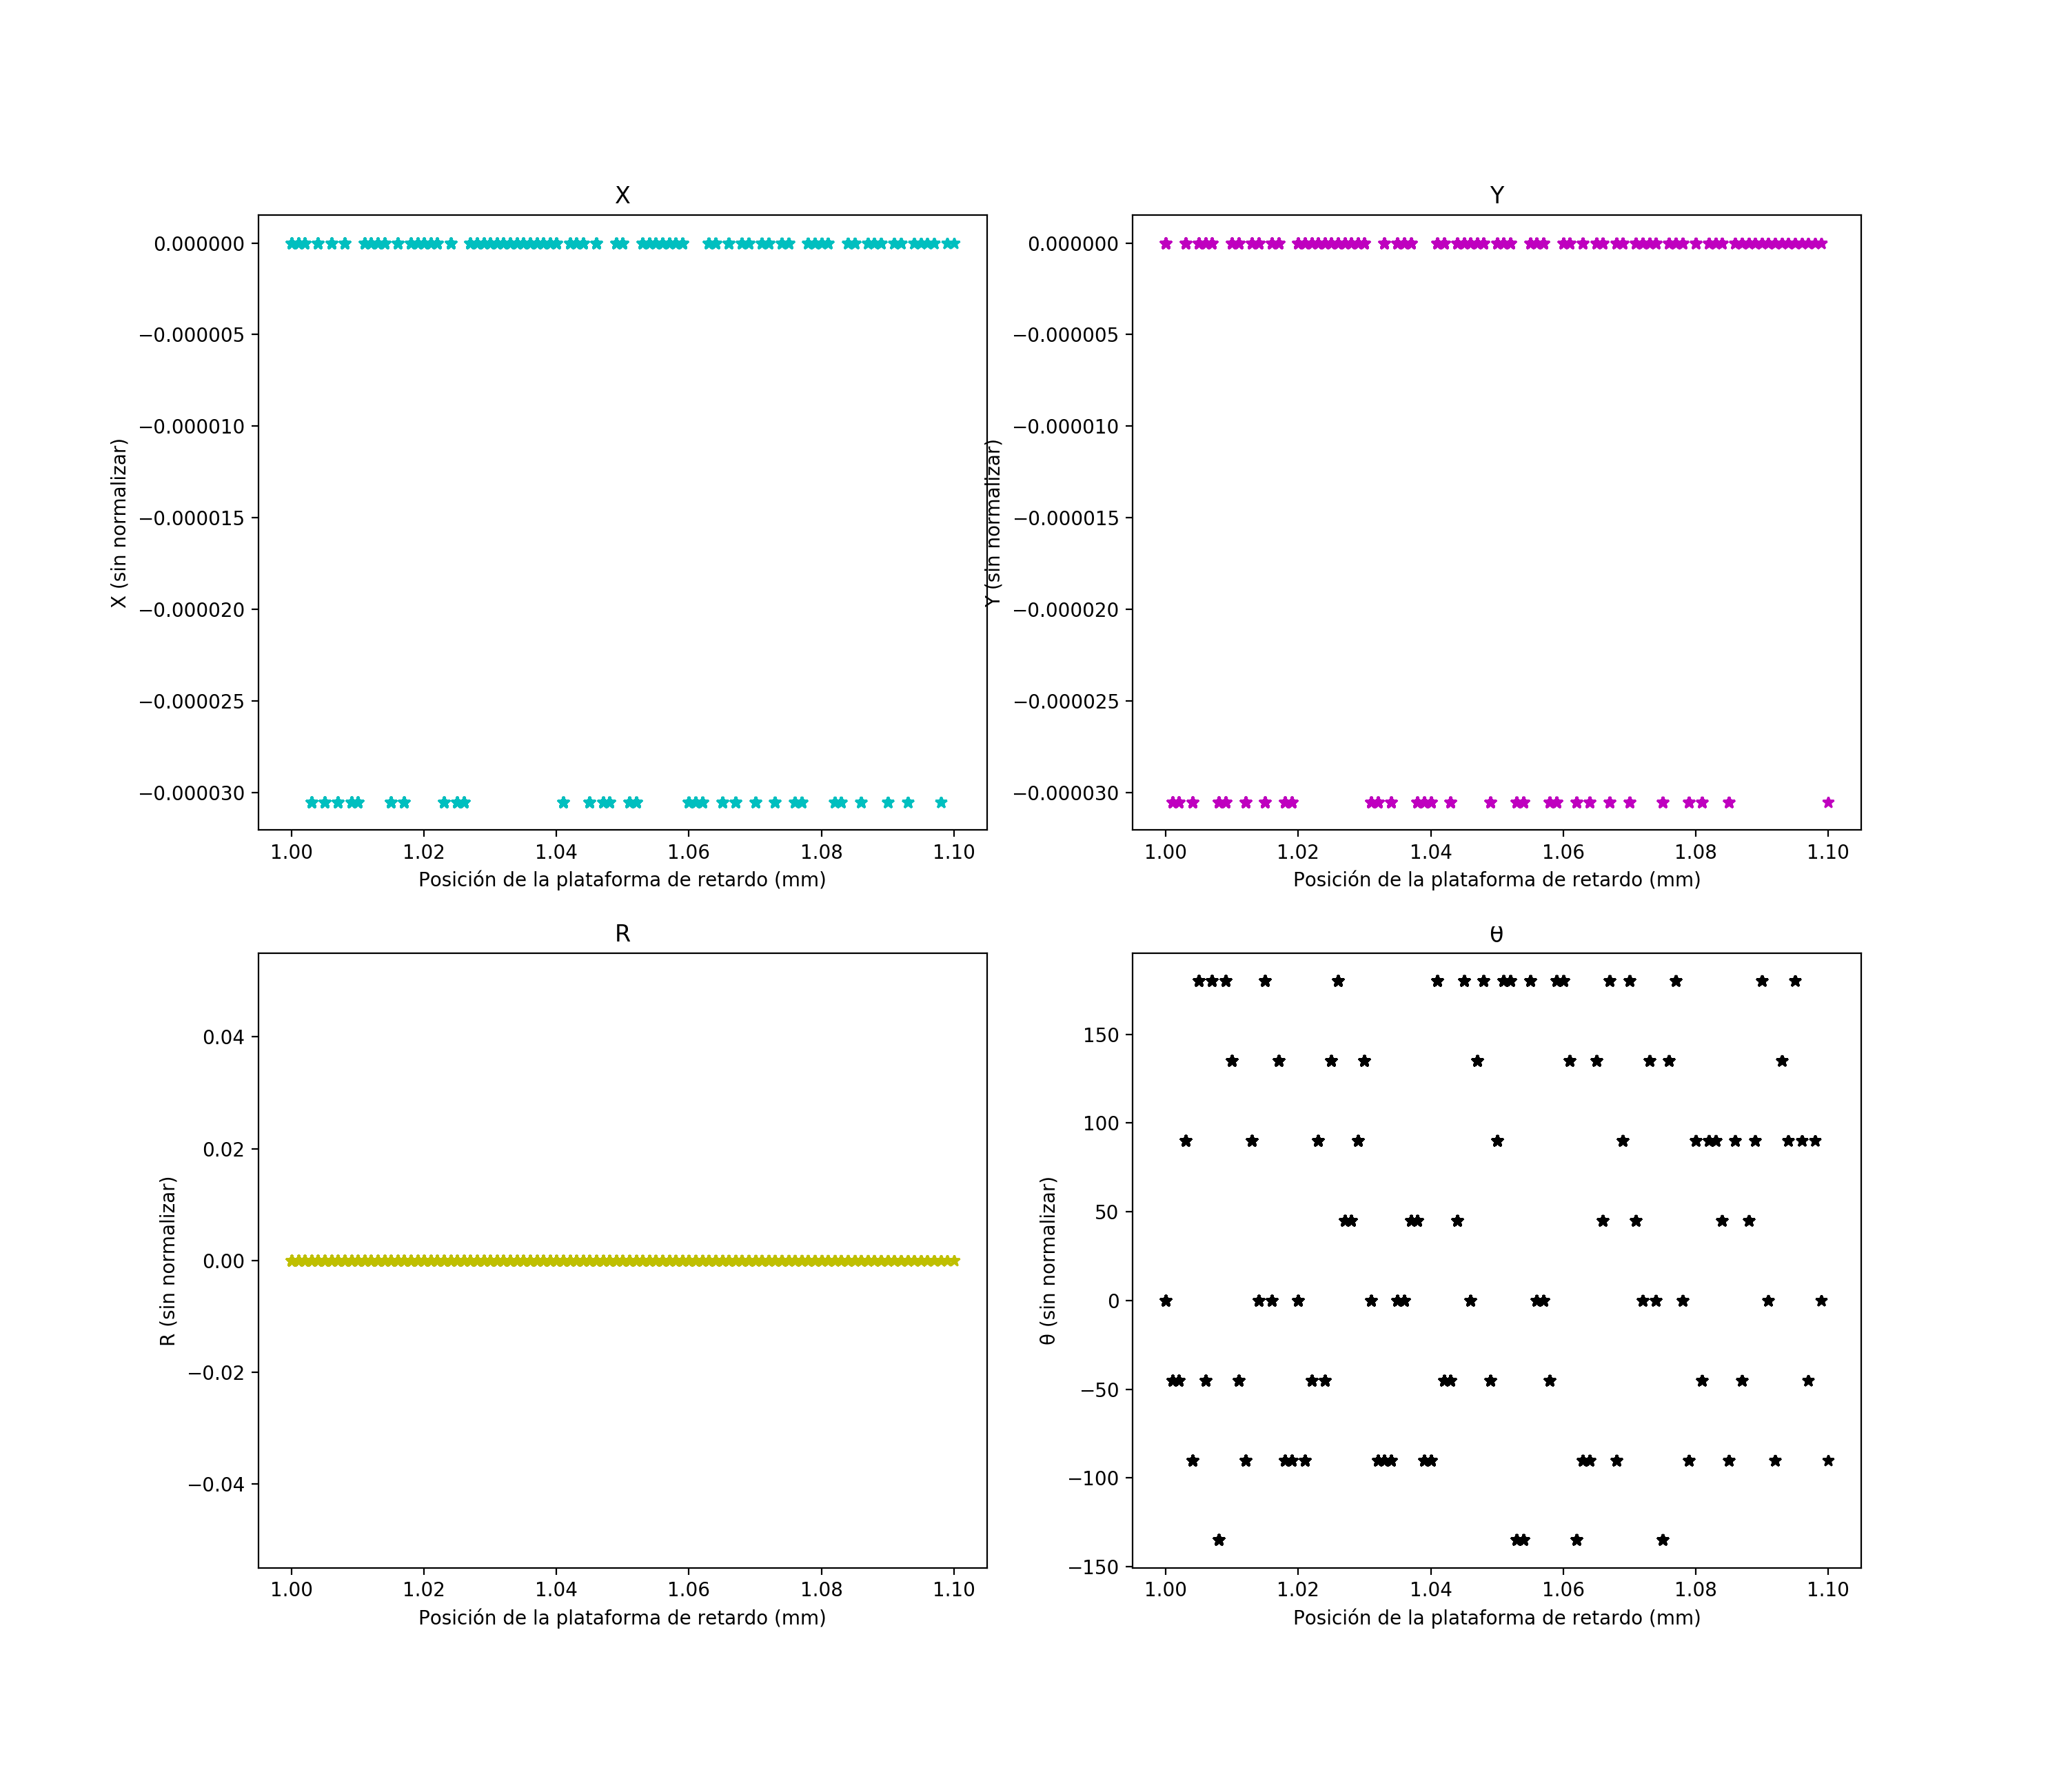

Data behind this chart, as committed beside it:
0, 0, 0, 0, 0.001, 1000, 1.0, 410.0
0, -3.05178e-005, 0, -45, -0.001, 1000, 1.001, 410.0
0, -3.05178e-005, 0, -45, 0.0003333, 1000, 1.002, 410.0
-3.05178e-005, 0, 0, 90, 0.0003333, 1000, 1.003, 410.0
0, -3.05178e-005, 0, -90, 0.002, 1000, 1.004, 410.0
-3.05178e-005, 0, 0, 180, 0.001, 1000, 1.005, 410.0
0, 0, 0, -45, -0.002667, 1000, 1.006, 410.0
-3.05178e-005, 0, 0, 180, 0.001, 1000, 1.007, 410.0
0, -3.05178e-005, 0, -135, 0.001, 1000, 1.008, 410.0
-3.05178e-005, -3.05178e-005, 0, 180, 0.004, 1000, 1.009, 410.0
-3.05178e-005, 0, 0, 135, 0.002, 1000, 1.01, 410.0
0, 0, 0, -45, -0.002667, 1000, 1.011, 410.0
0, -3.05178e-005, 0, -90, -0.001, 1000, 1.012, 410.0
0, 0, 0, 90, -0.001, 1000, 1.013, 410.0
0, 0, 0, 0, -0.002667, 1000, 1.014, 410.0
-3.05178e-005, -3.05178e-005, 0, 180, 0.003667, 1000, 1.015, 410.0
0, 0, 0, 0, -0.0006667, 1000, 1.016, 410.0
-3.05178e-005, 0, 0, 135, 0.0003333, 1000, 1.017, 410.0
0, -3.05178e-005, 0, -90, 0.001, 1000, 1.018, 410.0
0, -3.05178e-005, 0, -90, 0.0003333, 1000, 1.019, 410.0
0, 0, 0, 0, -0.003667, 1000, 1.02, 410.0
0, 0, 0, -90, -0.002667, 1000, 1.021, 410.0
0, 0, 0, -45, 0.0003333, 1000, 1.022, 410.0
-3.05178e-005, 0, 0, 90, -0.002333, 1000, 1.023, 410.0
0, 0, 0, -45, 0.001, 1000, 1.024, 410.0
-3.05178e-005, 0, 0, 135, 0.003667, 1000, 1.025, 410.0
-3.05178e-005, 0, 0, 180, -0.0006667, 1000, 1.026, 410.0
0, 0, 0, 45, -0.001, 1000, 1.027, 410.0
0, 0, 0, 45, 0.0003333, 1000, 1.028, 410.0
0, 0, 0, 90, 0.0003333, 1000, 1.029, 410.0
0, 0, 0, 135, -0.0006667, 1000, 1.03, 410.0
0, -3.05178e-005, 0, 0, -0.0006667, 1000, 1.031, 410.0
0, -3.05178e-005, 0, -90, 0.0003333, 1000, 1.032, 410.0
0, 0, 0, -90, 0.001, 1000, 1.033, 410.0
0, -3.05178e-005, 0, -90, -0.001, 1000, 1.034, 410.0
0, 0, 0, 0, -0.002667, 1000, 1.035, 410.0
0, 0, 0, 0, -0.002667, 1000, 1.036, 410.0
0, 0, 0, 45, -0.005667, 1000, 1.037, 410.0
0, -3.05178e-005, 0, 45, -0.003667, 1000, 1.038, 410.0
0, -3.05178e-005, 0, -90, 0.002333, 1000, 1.039, 410.0
0, -3.05178e-005, 0, -90, 0.0003333, 1000, 1.04, 410.0
-3.05178e-005, 0, 0, 180, 0.0003333, 1000, 1.041, 410.0
0, 0, 0, -45, -0.002667, 1000, 1.042, 410.0
0, -3.05178e-005, 0, -45, -0.001, 1000, 1.043, 410.0
0, 0, 0, 45, 0.0003333, 1000, 1.044, 410.0
-3.05178e-005, 0, 0, 180, 0.001, 1000, 1.045, 410.0
0, 0, 0, 0, 0.002, 1000, 1.046, 410.0
-3.05178e-005, 0, 0, 135, 0.004, 1000, 1.047, 410.0
-3.05178e-005, 0, 0, 180, 0.001, 1000, 1.048, 410.0
0, -3.05178e-005, 0, -45, 0.0003333, 1000, 1.049, 410.0
0, 0, 0, 90, 0.0003333, 1000, 1.05, 410.0
-3.05178e-005, 0, 0, 180, 0.002333, 1000, 1.051, 410.0
-3.05178e-005, 0, 0, 180, 0.003667, 1000, 1.052, 410.0
0, -3.05178e-005, 0, -135, 0.002, 1000, 1.053, 410.0
0, -3.05178e-005, 0, -135, -0.001, 1000, 1.054, 410.0
0, 0, 0, 180, 0.0003333, 1000, 1.055, 410.0
0, 0, 0, 0, -0.001, 1000, 1.056, 410.0
0, 0, 0, 0, 0.0003333, 1000, 1.057, 410.0
0, -3.05178e-005, 0, -45, 0.0003333, 1000, 1.058, 410.0
0, -3.05178e-005, 0, 180, 0.001, 1000, 1.059, 410.0
-3.05178e-005, 0, 0, 180, 0.001, 1000, 1.06, 410.0
... 40 more rows
